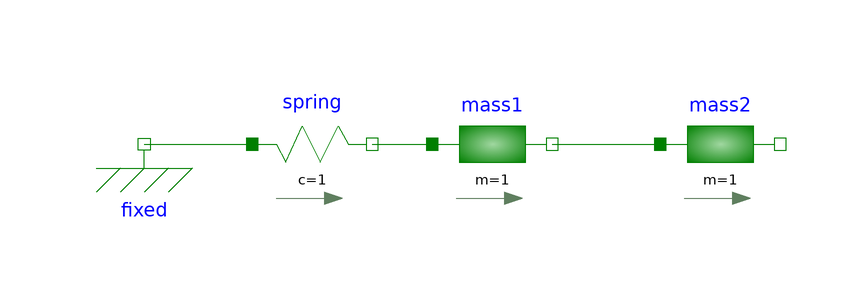

The Modelica model whose source follows is shown above as a component diagram (icons at their Placement, wires along their Line points).

model TwoMasses
          "Two rigidly connected masses, connected to ground via a spring"

          Modelica.Mechanics.Translational.Components.Mass mass1(
             m=1, s(fixed=false,start=1))
            annotation (Placement(transformation(extent={{-12,-10},{8,10}})));
          Modelica.Mechanics.Translational.Components.Mass mass2(
             m=1, s(fixed=false, start=1))
            annotation (Placement(transformation(extent={{26,-10},{46,10}})));
          Modelica.Mechanics.Translational.Components.Fixed fixed
            annotation (Placement(transformation(extent={{-70,-10},{-50,10}})));
          Modelica.Mechanics.Translational.Components.Spring spring(c=1, s_rel0=0.5)
            annotation (Placement(transformation(extent={{-42,-10},{-22,10}})));
        equation
          connect(fixed.flange, spring.flange_a) annotation (Line(
              points={{-60,0},{-42,0}}, color={0,127,0}));
          connect(spring.flange_b, mass1.flange_a) annotation (Line(
              points={{-22,0},{-12,0}}, color={0,127,0}));
          connect(mass1.flange_b, mass2.flange_a) annotation (Line(
              points={{8,0},{26,0}}, color={0,127,0}));
        end TwoMasses;